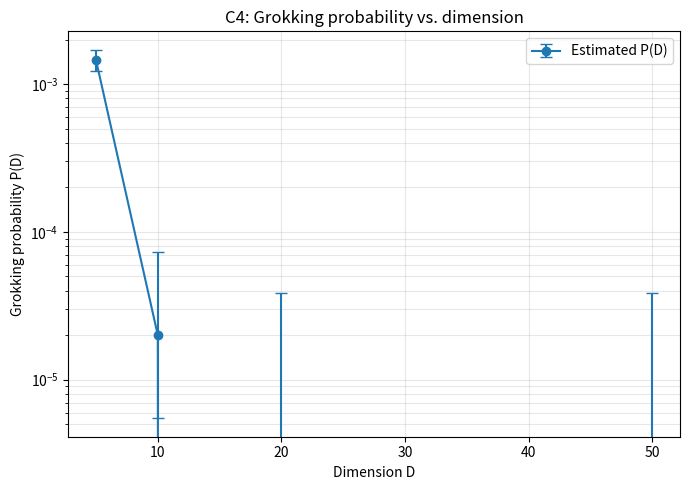

The matplotlib source for this figure:
import json
import os
import numpy as np
import matplotlib
matplotlib.use('Agg')
import matplotlib.pyplot as plt

CLAIM_ID = 'C4'
OUT_DIR = 'results/c4'
os.makedirs(OUT_DIR, exist_ok=True)

# Fixed parameters from the claim/test plan.
N = 10
EPSILON = 1.01
LAMBDA2 = 0.1
LAMBDA1 = 0.0
D_VALUES = [5, 10, 20, 50]
TRIALS_PER_D = 100000
BATCH_SIZE = 500
RNG_SEED_BASE = 20240724


def sample_batch(rng, batch, n, d, eps):
    m = 2 * n
    total = batch * m
    dirs = rng.normal(size=(total, d))
    norms = np.linalg.norm(dirs, axis=1, keepdims=True)
    dirs = dirs / norms
    u = rng.random(total)
    r = u ** (1.0 / d)
    pts = (dirs * r[:, None]).reshape(batch, m, d)
    pts[:, :n, 0] += eps
    pts[:, n:, 0] -= eps
    labels = np.ones((batch, m), dtype=float)
    labels[:, n:] = -1.0
    return pts, labels


def wilson_ci(count, n, z=1.959963984540054):
    if n <= 0:
        return (0.0, 0.0)
    p = count / n
    denom = 1.0 + z * z / n
    center = (p + z * z / (2.0 * n)) / denom
    half = z * np.sqrt(p * (1.0 - p) / n + z * z / (4.0 * n * n)) / denom
    return (float(center - half), float(center + half))


def fit_log_linear(xs, ys):
    xs = np.asarray(xs, dtype=float)
    ys = np.asarray(ys, dtype=float)
    A = np.vstack([xs, np.ones_like(xs)]).T
    coef, *_ = np.linalg.lstsq(A, ys, rcond=None)
    pred = A @ coef
    ss_res = float(np.sum((ys - pred) ** 2))
    ss_tot = float(np.sum((ys - ys.mean()) ** 2))
    r2 = 1.0 - ss_res / ss_tot if ss_tot > 0 else 1.0
    return float(coef[0]), float(coef[1]), float(r2)


counts = []
probabilities = []
cis = []

for d in D_VALUES:
    rng = np.random.default_rng(RNG_SEED_BASE + int(d))
    count = 0
    n_batches = (TRIALS_PER_D + BATCH_SIZE - 1) // BATCH_SIZE
    for _ in range(n_batches):
        this_batch = min(BATCH_SIZE, TRIALS_PER_D - _ * BATCH_SIZE)
        if this_batch <= 0:
            break
        pts, labels = sample_batch(rng, this_batch, N, d, EPSILON)
        for i in range(this_batch):
            X = pts[i]
            y = labels[i]
            m = 2 * N
            xbar = X.mean(axis=0)
            g = X.T @ y
            Z = X - xbar[None, :]
            A_mat = np.eye(m) + Z @ Z.T
            q = np.linalg.solve(A_mat, Z @ g)
            w = (g - Z.T @ q) / (N * LAMBDA2)
            b = float(-(w @ xbar))
            margin = EPSILON * float(w[0]) - float(np.linalg.norm(w))
            if w[0] > 0.0 and margin >= abs(b) - 1e-12:
                count += 1
    p = count / TRIALS_PER_D
    counts.append(int(count))
    probabilities.append(float(p))
    cis.append(wilson_ci(count, TRIALS_PER_D))

probabilities = np.asarray(probabilities, dtype=float)
monotonic_strict = bool(all(probabilities[i] > probabilities[i + 1] for i in range(len(probabilities) - 1)))
nonzero_dimensions = int(np.sum(np.asarray(counts) > 0))
min_count = int(min(counts)) if counts else 0

if nonzero_dimensions == len(D_VALUES):
    log_slope, log_intercept, log_r2 = fit_log_linear(D_VALUES, np.log(probabilities))
else:
    log_slope, log_intercept, log_r2 = (None, None, None)

# Positive control: exact exponential trend.
control_ds = np.asarray(D_VALUES, dtype=float)
control_p = np.exp(-0.1 * control_ds)
control_monotonic = bool(all(control_p[i] > control_p[i + 1] for i in range(len(control_p) - 1)))
control_slope, control_intercept, control_r2 = fit_log_linear(control_ds, np.log(control_p))
control_pass = bool(control_monotonic and control_slope < 0 and control_r2 >= 0.9)

# Status logic.
if not control_pass:
    status = 'inconclusive'
elif nonzero_dimensions < len(D_VALUES):
    status = 'inconclusive'
elif min_count < 20:
    status = 'inconclusive'
elif not monotonic_strict:
    status = 'falsified'
elif log_slope is None or log_slope >= 0 or log_r2 < 0.9:
    status = 'falsified'
else:
    status = 'supported'

# Plot.
fig, ax = plt.subplots(figsize=(7, 5))
ax.errorbar(
    D_VALUES,
    probabilities,
    yerr=[
        [probabilities[i] - cis[i][0] for i in range(len(D_VALUES))],
        [cis[i][1] - probabilities[i] for i in range(len(D_VALUES))],
    ],
    fmt='o-', capsize=4, label='Estimated P(D)',
)
ax.set_yscale('log')
ax.set_xlabel('Dimension D')
ax.set_ylabel('Grokking probability P(D)')
ax.set_title('C4: Grokking probability vs. dimension')
ax.grid(True, which='both', alpha=0.3)
ax.legend()
fig.tight_layout()
fig.savefig(os.path.join(OUT_DIR, 'fig.png'), dpi=150)
plt.close(fig)

metrics = {
    'claim_id': CLAIM_ID,
    'trials_per_D': int(TRIALS_PER_D),
    'D_values': [int(x) for x in D_VALUES],
    'count_D5': int(counts[0]),
    'count_D10': int(counts[1]),
    'count_D20': int(counts[2]),
    'count_D50': int(counts[3]),
    'P_D5': float(probabilities[0]),
    'P_D10': float(probabilities[1]),
    'P_D20': float(probabilities[2]),
    'P_D50': float(probabilities[3]),
    'expected_successes_D5': float(TRIALS_PER_D * probabilities[0]),
    'expected_successes_D10': float(TRIALS_PER_D * probabilities[1]),
    'expected_successes_D20': float(TRIALS_PER_D * probabilities[2]),
    'expected_successes_D50': float(TRIALS_PER_D * probabilities[3]),
    'CI95_D5': [float(cis[0][0]), float(cis[0][1])],
    'CI95_D10': [float(cis[1][0]), float(cis[1][1])],
    'CI95_D20': [float(cis[2][0]), float(cis[2][1])],
    'CI95_D50': [float(cis[3][0]), float(cis[3][1])],
    'monotonic_decrease': bool(monotonic_strict),
    'nonzero_dimensions': int(nonzero_dimensions),
    'min_count': int(min_count),
    'log_slope': None if log_slope is None else float(log_slope),
    'log_intercept': None if log_intercept is None else float(log_intercept),
    'log_r2': None if log_r2 is None else float(log_r2),
    'control_pass': bool(control_pass),
    'control_r2': float(control_r2),
    'control_slope': float(control_slope),
}

summary = {
    'claim_id': CLAIM_ID,
    'status': status,
    'metrics': metrics,
    'notes': 'Ridge-regression fixed point for lambda1=0; uniform balls centered at +/-epsilon with radius 1; grokking iff w1>0 and epsilon*w1 - ||w|| >= |b|.',
}
print('SUMMARY_JSON=' + json.dumps(summary, default=str))
